Run: headless pygame with SDL's dummy video driver; simulated clock (each Clock.tick advances the game by its frame time, no real sleeping); random seed 0; keys injected as events and as key.get_pressed() state; no mouse input.
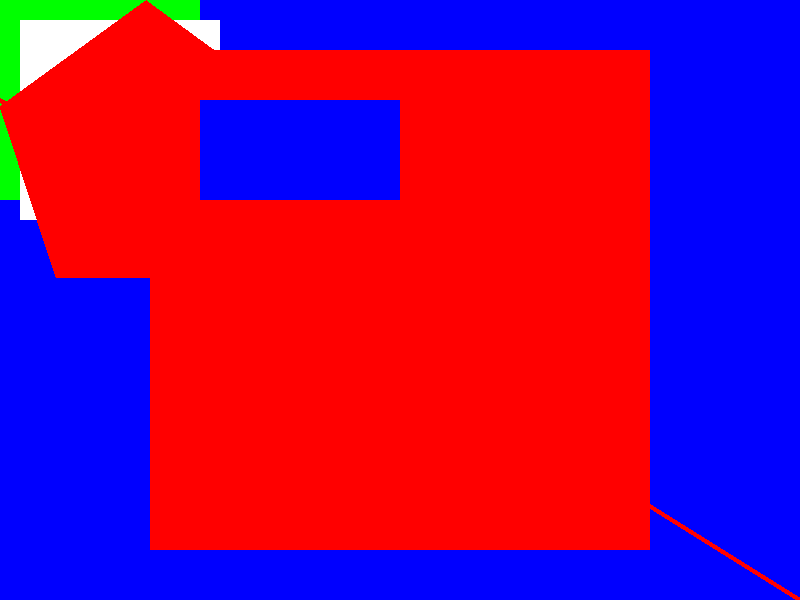
Frame 1 of 4 · flips 1–60 · no input
Frame 2 of 4 · flips 61–180 · tapped SPACE, RETURN · held RIGHT (→), D · screen unchanged from frame 1, image omitted
Frame 3 of 4 · flips 181–300 · held DOWN (↓), S · screen unchanged from frame 2, image omitted
Frame 4 of 4 · flips 301–420 · held LEFT (←), A, UP (↑), W · screen unchanged from frame 3, image omitted

The pygame program that drew these frames:

import sys
#Importamos la librería de pygame (para crear videojuegos)
import pygame

#Iniciamos la libreria de pygame
pygame.init()

#Variables que definen el tamaño de la ventana
width = 800
height = 600

#Creamos la ventana del juego y definimos su tamaño
surface = pygame.display.set_mode((width, height)) #surface

surface2 = pygame.Surface((500, 500)) #surface)
surface2.fill((255, 0, 0)) #Rellenamos la surface2 con el color rojo

#Obtenemos el rectangulo de la surface2
rect3 = surface2.get_rect() 

#Centramos la surface2 en la ventana del juego
rect3.center = (width // 2, height // 2) 

#Le damos un título a la ventana del juego
pygame.display.set_caption("Crabby")   
"""
-RGB (Red, Green, Blue) para definir el color de fondo de la ventana del juego.
-Los colores se definen con valores del 0 al 255, donde 0 es la ausencia del color y 255 
es el color en su máxima intensidad.
-Los colores se definen mediante tuplas de 3 valores, donde el primer valor es el rojo, 
el segundo es el verde y el tercero es el azul.
"""
#Con la libreria color
red = pygame.Color(255, 0, 0) #0 - 255
green = pygame.Color(0, 255, 0) #0 - 255
blue = pygame.Color(0, 0, 255) #0 - 255
white = pygame.Color(255, 255, 255) #0 - 255

#Con tuplas
rojo = (255, 0, 0) #0 - 255
verde = (0, 255, 0) #0 - 255
azul = (0, 0, 255) #0 - 255

#Rectangulos
#Rectangulo con pygame
rect = pygame.Rect(0, 0, 200, 200) #x, y, width, height
rect.center = (width // 2, height // 2) #Centramos el rectangulo en la ventana del juego

#Rectangulo con tuplas
rect2 = (0, 0, 200, 200) #No se pueden usar métodos de rectangulo con tuplas, solo se pueden usar con pygame.Rect

print(rect) #Imprimimos las propiedades del rectangulo
print(rect.x, rect.y) #Imprimimos la posición del rectangulo

#Generamos un ciclo infinito para que la ventana del juego se mantenga abierta
while True:

    #Escuchamos los eventos que ocurren en la ventana del juego
    for event in pygame.event.get():

        #Si le damos clic en cerrar ventana se cierra el juego
        if event.type == pygame.QUIT:
            pygame.quit()
            sys.exit() #Evita errores del sistema al cerrar la ventana del juego

    #Rellenamos la ventana del juego con el color definido
    surface.fill(blue) 


    #Dibujamos los rectangulos en la ventana del juego
    pygame.draw.rect(surface, red, rect) #Donde ,color, rectangulo a dibujar
    pygame.draw.rect(surface, green, rect2) 
    """
    El orden al dibujar los objetos es importante, ya que si dibujamos un objeto encima de otro, 
    el objeto dibujado primero quedará debajo del objeto dibujado después.
    Draw
    1.Donde se dibujara la figura
    2.Color de la figura
    """

    #Posición del rectangulo, tamaño del rectangulo
    pygame.draw.rect(surface, white, (20,20, 200, 200)) 

    #Posición del circulo, radio del circulo
    pygame.draw.circle(surface, green, (width // 2, height // 2), 100) 

    #Posición inicial de la linea, posición final de la linea, grosor de la linea
    pygame.draw.line(surface, red, (0, 100), (width, height), 5) 

    #Triangulo 
    # Lista de tuplas con las coordenadas de los vertices del triangulo
    pygame.draw.polygon(surface, white, [(400, 100), (500, 300), (300, 300)]) #Las tuplas se unen mediante lineas

    #Poligono
    pygame.draw.polygon(surface, red, [
        (146, 0),
        (291, 106),
        (236, 277),
        (56, 277),
        (0, 106)
    ])

    #Dibuja la surface2 en la surface principal
    surface.blit(surface2, rect3) #Las coordenadas se pueden poner mediante una tupla o un rect

    #Dibujar un rectangulo dentro de la surface2
    pygame.draw.rect(surface2, blue, (50, 50, 200, 100))

    #Actualizamos la ventana del juego
    pygame.display.update() 
